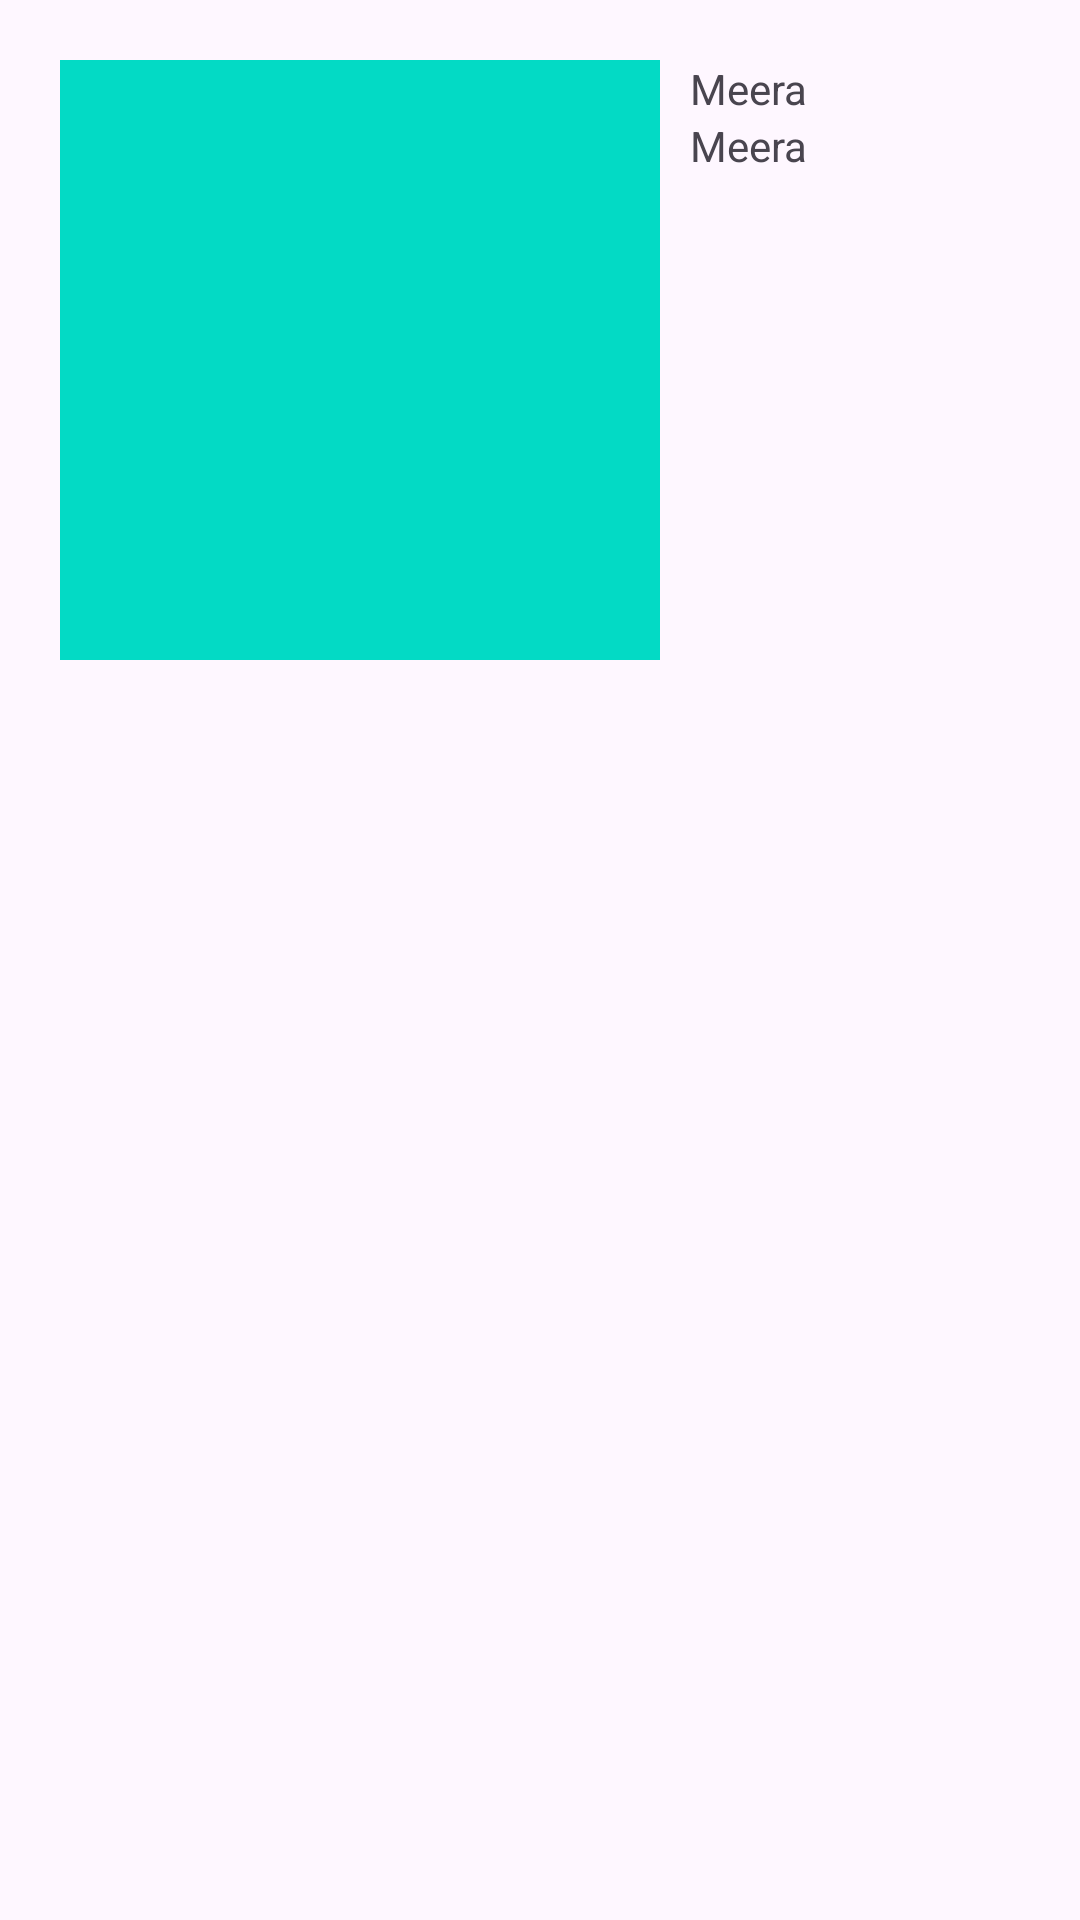

Here is an Android app screen rendered from its layout file. Give the layout XML and the strings, colors and styles it references.
<!-- AndroidManifest.xml: application theme Theme.FootballMVVMKoinFlow_21_08_2024 -->
<!-- res/layout/football_list_item.xml -->
<?xml version="1.0" encoding="utf-8"?>
<androidx.constraintlayout.widget.ConstraintLayout xmlns:android="http://schemas.android.com/apk/res/android"
    android:layout_width="wrap_content"
    android:layout_height="wrap_content"
    android:padding="20dp"
    xmlns:app="http://schemas.android.com/apk/res-auto">

    <ImageView
        android:id="@+id/image_football"
        android:layout_width="200dp"
        android:layout_height="200dp"
        android:background="@color/teal_200"
        app:layout_constraintStart_toStartOf="parent"
        app:layout_constraintTop_toTopOf="parent"
        />

    <TextView
        android:id="@+id/txt_id"
        android:layout_width="wrap_content"
        android:layout_height="wrap_content"
        android:text="Meera"
        android:layout_marginStart="10dp"
        android:layout_marginEnd="10dp"
        app:layout_constraintStart_toEndOf="@+id/image_football"
        app:layout_constraintTop_toTopOf="parent"
        />

    <TextView
        android:id="@+id/txt_name"
        android:layout_width="wrap_content"
        android:layout_height="wrap_content"
        android:text="Meera"
        android:layout_marginStart="10dp"
        android:layout_marginEnd="10dp"
        app:layout_constraintStart_toEndOf="@+id/image_football"
        app:layout_constraintTop_toBottomOf="@+id/txt_id"
        />

</androidx.constraintlayout.widget.ConstraintLayout>
<!-- resources referenced by this layout -->
<resources>
  <style name="Theme.FootballMVVMKoinFlow_21_08_2024" parent="Theme.MaterialComponents.DayNight.DarkActionBar">
          
          <item name="colorPrimary">@color/purple_500</item>
          <item name="colorPrimaryVariant">@color/purple_700</item>
          <item name="colorOnPrimary">@color/white</item>
          
          <item name="colorSecondary">@color/teal_200</item>
          <item name="colorSecondaryVariant">@color/teal_700</item>
          <item name="colorOnSecondary">@color/black</item>
          
          <item name="android:statusBarColor">?attr/colorPrimaryVariant</item>
          
      </style>
  <!-- not gathered from this repository: default colours our renderer supplied (Android Studio template values) -->
  <color name="purple_500">#FF6200EE</color>
  <color name="purple_700">#FF3700B3</color>
  <color name="teal_200">#FF03DAC5</color>
  <color name="teal_700">#FF018786</color>
  <color name="black">#FF000000</color>
  <color name="white">#FFFFFFFF</color>
</resources>
